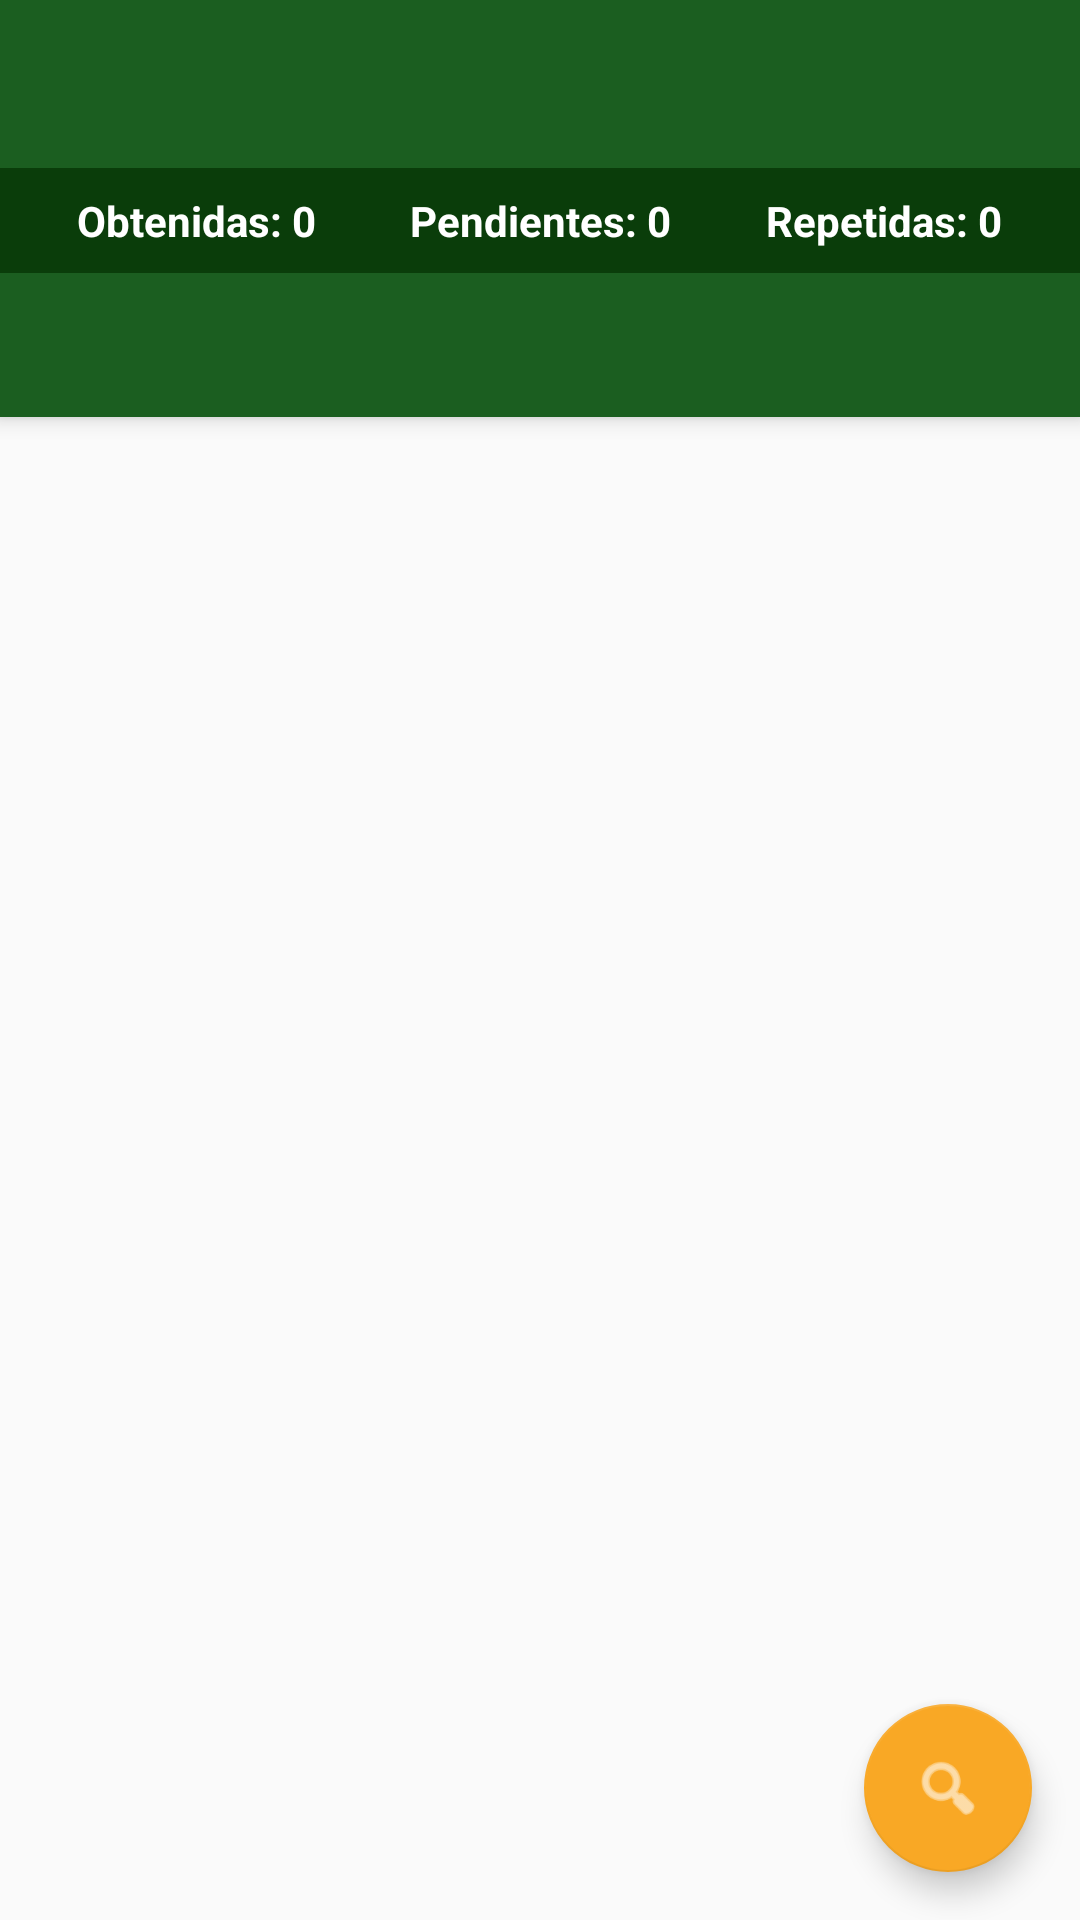

Android layout source for this screen:
<!-- AndroidManifest.xml: application theme Theme.AppCompat.Light.NoActionBar -->
<!-- res/layout/activity_main.xml -->
<?xml version="1.0" encoding="utf-8"?>
<androidx.coordinatorlayout.widget.CoordinatorLayout
    xmlns:android="http://schemas.android.com/apk/res/android"
    xmlns:app="http://schemas.android.com/apk/res-auto"
    android:layout_width="match_parent"
    android:layout_height="match_parent">

    <com.google.android.material.appbar.AppBarLayout
        android:id="@+id/appBarLayout"
        android:layout_width="match_parent"
        android:layout_height="wrap_content"
        android:theme="@style/ThemeOverlay.AppCompat.Dark.ActionBar">

        <androidx.appcompat.widget.Toolbar
            android:id="@+id/toolbar"
            android:layout_width="match_parent"
            android:layout_height="?attr/actionBarSize"
            android:background="@color/verde_panini"
            app:titleTextColor="@android:color/white"/>

        
        <LinearLayout
            android:layout_width="match_parent"
            android:layout_height="wrap_content"
            android:background="@color/verde_oscuro"
            android:orientation="horizontal"
            android:padding="8dp">

            <TextView
                android:id="@+id/tvObtenidas"
                android:layout_width="0dp"
                android:layout_height="wrap_content"
                android:layout_weight="1"
                android:gravity="center"
                android:textColor="@android:color/white"
                android:textStyle="bold"
                android:text="Obtenidas: 0"/>

            <TextView
                android:id="@+id/tvPendientes"
                android:layout_width="0dp"
                android:layout_height="wrap_content"
                android:layout_weight="1"
                android:gravity="center"
                android:textColor="@android:color/white"
                android:textStyle="bold"
                android:text="Pendientes: 0"/>

            <TextView
                android:id="@+id/tvRepetidas"
                android:layout_width="0dp"
                android:layout_height="wrap_content"
                android:layout_weight="1"
                android:gravity="center"
                android:textColor="@android:color/white"
                android:textStyle="bold"
                android:text="Repetidas: 0"/>

        </LinearLayout>

        <com.google.android.material.tabs.TabLayout
            android:id="@+id/tabLayout"
            android:layout_width="match_parent"
            android:layout_height="wrap_content"
            android:background="@color/verde_panini"
            app:tabTextColor="@android:color/white"
            app:tabSelectedTextColor="@android:color/white"
            app:tabIndicatorColor="@color/dorado_panini"/>

    </com.google.android.material.appbar.AppBarLayout>

    <androidx.viewpager2.widget.ViewPager2
        android:id="@+id/viewPager"
        android:layout_width="match_parent"
        android:layout_height="match_parent"
        app:layout_behavior="@string/appbar_scrolling_view_behavior"/>

    <com.google.android.material.floatingactionbutton.FloatingActionButton
        android:id="@+id/fabBuscar"
        android:layout_width="wrap_content"
        android:layout_height="wrap_content"
        android:layout_gravity="bottom|end"
        android:layout_margin="16dp"
        android:contentDescription="Buscar jugador"
        android:src="@android:drawable/ic_menu_search"
        app:backgroundTint="@color/dorado_panini"
        app:tint="@android:color/white"/>

</androidx.coordinatorlayout.widget.CoordinatorLayout>
<!-- resources referenced by this layout -->
<resources>
  <color name="dorado_panini">#F9A825</color>
  <color name="verde_oscuro">#0A3D0A</color>
  <color name="verde_panini">#1B5E20</color>
</resources>
